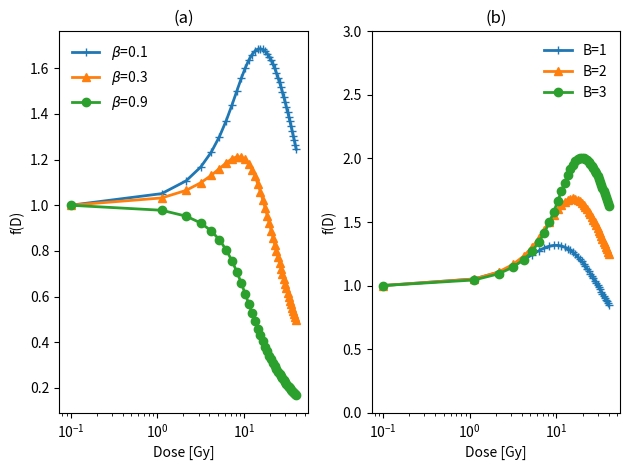

The matplotlib source for this figure:
#plot coefficient f(D) for different beta, B
import numpy as np
import matplotlib.pyplot as plt
from scipy.special import lambertw
import warnings
warnings.filterwarnings("ignore")   
def PKCS(B,beta):       
    u=np.real(lambertw(B*np.exp(np.abs(B)-(D/Dc))))/B
    u=(1-(u**beta))/D
    u1=np.real(lambertw(B*np.exp(np.abs(B)-(.1/Dc))))/B    
    u1=(1-(u1**beta))/.1
    plt.plot(D,u/u1,symbs[j-1], linewidth=2,
    label=labls[j-1])
    plt.xscale("log")
B, Dc= 2, 2
D = np.linspace(.1, 40, 40)
betas=[.1,.3,.9]
labls=[r'$\beta$='+str(x) for x in betas]
symbs=['+-','^-','o-']
plt.subplot(1,2,1) 
for j in range(1,4): 
    PKCS(B,betas[j-1])
leg = plt.legend()
leg.get_frame().set_linewidth(0.0)
plt.xlabel('Dose [Gy]')
plt.ylabel('f(D)')
plt.title('(a)')
plt.subplot(1,2,2) 
Bs=[1,2,3]
labls=['B='+str(x) for x in Bs]
for j in range(1,4): 
    PKCS(Bs[j-1],.1)
leg = plt.legend()
leg.get_frame().set_linewidth(0.0)
plt.ylim(0,3)
plt.xlabel('Dose [Gy]')
plt.ylabel('f(D)')
plt.title('(b)') 
plt.tight_layout()
plt.show()